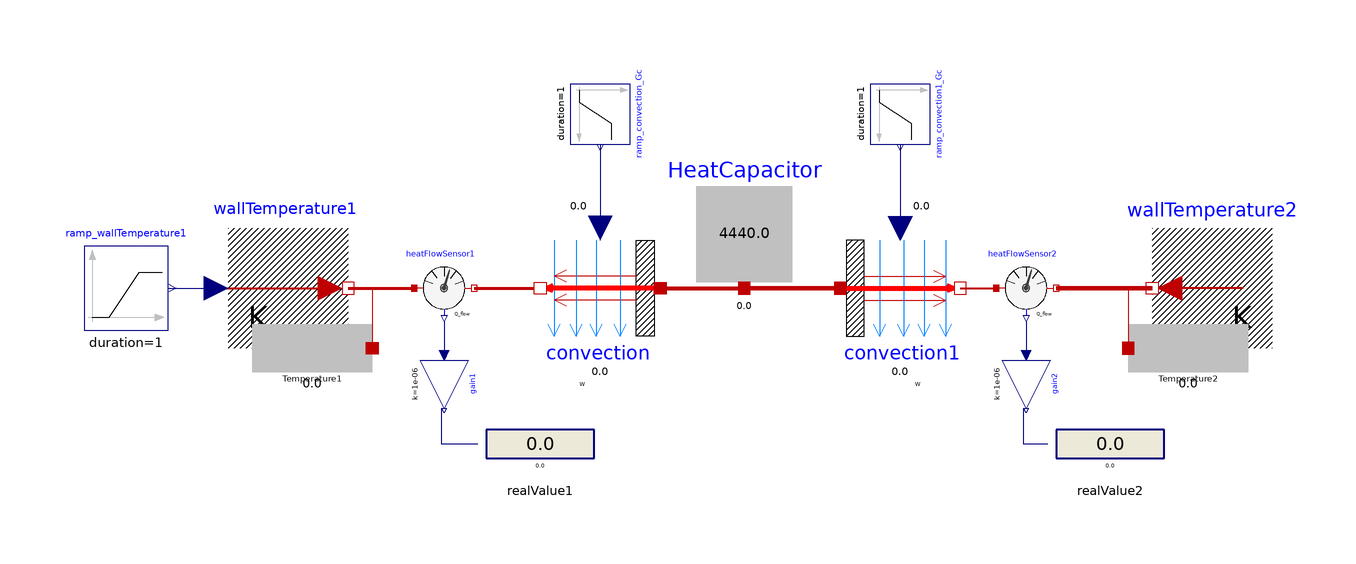

This picture is the connection diagram that the Modelica source below describes through its graphical annotations.

model ConvectionArrowQflow_ex01
  extends Modelica.Icons.Example;
  //----------
  parameter Modelica.Units.SI.Temperature TcontourMin (displayUnit = "K")= 273.15 "";
  parameter Modelica.Units.SI.Temperature TcontourMax (displayUnit = "K")= 1000 "";
  parameter Modelica.Units.SI.HeatFlowRate Q_flow_Min = 0.0;
  parameter Modelica.Units.SI.HeatFlowRate Q_flow_Max = 100;
  parameter Real arrowHeatFlowMin = 0.01;
  parameter Real arrowHeatFlowMax = 40;
  //----------
  
  Modelica.Thermal.HeatTransfer.Sources.FixedTemperature wallTemperature2(T = 288.15) annotation(
    Placement(transformation(origin = {90, 6}, extent = {{10, -10}, {-10, 10}})));
  Modelica.Thermal.HeatTransfer.Sensors.HeatFlowSensor heatFlowSensor1 annotation(
    Placement(transformation(origin = {-38, 6}, extent = {{-5, -5}, {5, 5}})));
  Modelica.Blocks.Interaction.Show.RealValue realValue1(significantDigits = 4) annotation(
    Placement(transformation(origin = {-22, -20}, extent = {{-9, -6}, {9, 6}})));
  Modelica.Blocks.Math.Gain gain1(k = 1e-6) annotation(
    Placement(transformation(origin = {-38, -10}, extent = {{-4, -4}, {4, 4}}, rotation = -90)));
  HeatTransferComponents.Common.HeatCapacitorColorT HeatCapacitor(C = (0.444*1000)*10, T(fixed = true, start = 288.15), switchUnitT = HeatTransferComponents.Types.SwitchUnitVisTemperature.K, valMax = TcontourMax, valMin = TcontourMin, sigDigits = 4) annotation(
    Placement(transformation(origin = {12, 16}, extent = {{-10, -10}, {10, 10}})));
  HeatTransferComponents.Common.ConvectionArrowQflow convection1 annotation(
    Placement(transformation(origin = {38, 6}, extent = {{-10, -10}, {10, 10}})));
  Modelica.Blocks.Interaction.Show.RealValue realValue2(significantDigits = 4) annotation(
    Placement(transformation(origin = {73, -20}, extent = {{-9, -6}, {9, 6}})));
  Modelica.Blocks.Math.Gain gain2(k = 1e-6) annotation(
    Placement(transformation(origin = {59, -10}, extent = {{-4, -4}, {4, 4}}, rotation = -90)));
  Modelica.Thermal.HeatTransfer.Sensors.HeatFlowSensor heatFlowSensor2 annotation(
    Placement(transformation(origin = {59, 6}, extent = {{-5, -5}, {5, 5}})));
  Modelica.Thermal.HeatTransfer.Sources.PrescribedTemperature wallTemperature1 annotation(
    Placement(transformation(origin = {-64, 6}, extent = {{-10, -10}, {10, 10}})));
  ConvectionArrowQflow convection annotation(
    Placement(transformation(origin = {-12, 6}, extent = {{10, -10}, {-10, 10}})));
  Modelica.Blocks.Sources.Ramp ramp_wallTemperature1(height = 1000 - (15 + 273.15), duration = 1, offset = 15 + 273.15, startTime = 5)  annotation(
    Placement(transformation(origin = {-91, 6}, extent = {{-7, -7}, {7, 7}})));
  Modelica.Blocks.Sources.Ramp ramp_convection_Gc(duration = 1, height = 400, offset = 100, startTime = 20) annotation(
    Placement(transformation(origin = {-12, 35}, extent = {{-5, -5}, {5, 5}}, rotation = -90)));
  Modelica.Blocks.Sources.Ramp ramp_convection1_Gc(duration = 1, height = 400, offset = 100, startTime = 30) annotation(
    Placement(transformation(origin = {38, 35}, extent = {{-5, -5}, {5, 5}}, rotation = -90)));
  Sensors.TemperatureDispColor00 Temperature1(sigDigits = 4, valMin = TcontourMin, valMax = TcontourMax)  annotation(
    Placement(transformation(origin = {-60, -4}, extent = {{10, -4}, {-10, 4}})));
  Sensors.TemperatureDispColor00 Temperature2(sigDigits = 4, valMin = TcontourMin, valMax = TcontourMax)  annotation(
    Placement(transformation(origin = {86, -4}, extent = {{-10, -4}, {10, 4}}, rotation = -0)));
equation
  connect(heatFlowSensor1.Q_flow, gain1.u) annotation(
    Line(points = {{-38, 0.5}, {-38, -5}}, color = {0, 0, 127}));
  connect(realValue1.numberPort, gain1.y) annotation(
    Line(points = {{-32.35, -20}, {-38.35, -20}, {-38.35, -14}}, color = {0, 0, 127}));
  connect(HeatCapacitor.port, convection1.solid) annotation(
    Line(points = {{12, 6}, {28, 6}}, color = {191, 0, 0}, thickness = 1.5));
  connect(realValue2.numberPort, gain2.y) annotation(
    Line(points = {{62.65, -20}, {58.65, -20}, {58.65, -14}}, color = {0, 0, 127}));
  connect(heatFlowSensor2.Q_flow, gain2.u) annotation(
    Line(points = {{59, 0.5}, {59, -5.5}}, color = {0, 0, 127}));
  connect(convection1.fluid, heatFlowSensor2.port_a) annotation(
    Line(points = {{48, 6}, {54, 6}}, color = {191, 0, 0}, thickness = 1.5));
  connect(convection.solid, HeatCapacitor.port) annotation(
    Line(points = {{-2, 6}, {12, 6}}, color = {191, 0, 0}, thickness = 1.5));
  connect(wallTemperature1.port, heatFlowSensor1.port_a) annotation(
    Line(points = {{-54, 6}, {-43, 6}}, color = {191, 0, 0}, thickness = 1.5));
  connect(heatFlowSensor1.port_b, convection.fluid) annotation(
    Line(points = {{-33, 6}, {-23, 6}}, color = {191, 0, 0}, thickness = 1.5));
  connect(heatFlowSensor2.port_b, wallTemperature2.port) annotation(
    Line(points = {{64, 6}, {80, 6}}, color = {191, 0, 0}, thickness = 1.5));
  connect(ramp_wallTemperature1.y, wallTemperature1.T) annotation(
    Line(points = {{-84, 6}, {-76, 6}}, color = {0, 0, 127}));
  connect(ramp_convection_Gc.y, convection.Gc) annotation(
    Line(points = {{-12, 30}, {-12, 16}}, color = {0, 0, 127}));
  connect(ramp_convection1_Gc.y, convection1.Gc) annotation(
    Line(points = {{38, 30}, {38, 16}}, color = {0, 0, 127}));
  connect(wallTemperature2.port, Temperature2.heatPort) annotation(
    Line(points = {{80, 6}, {76, 6}, {76, -4}}, color = {191, 0, 0}));
  connect(wallTemperature1.port, Temperature1.heatPort) annotation(
    Line(points = {{-54, 6}, {-50, 6}, {-50, -4}}, color = {191, 0, 0}));
annotation(
    experiment(StartTime = 0, StopTime = 100, Tolerance = 1e-06, Interval = 0.01));
end ConvectionArrowQflow_ex01;